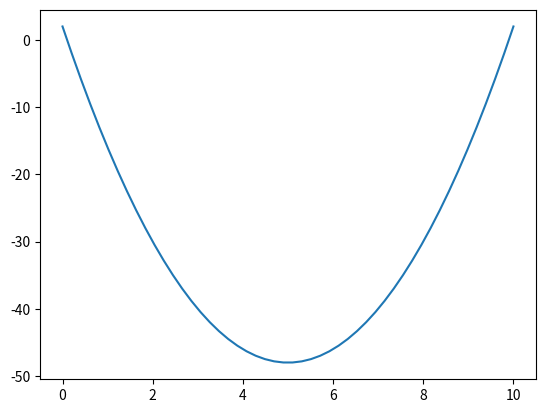

Generate this figure with matplotlib:
# in code cells you press   Shift-Enter   as usual to evaluate your code

import numpy as np
import matplotlib.pyplot as plt
plt.ion()

"Hello world"

# press Shift-Enter

X = np.linspace(-0, 10)
Y = 2 * X**2 - 20 * X + 2
plt.plot(X, Y);

